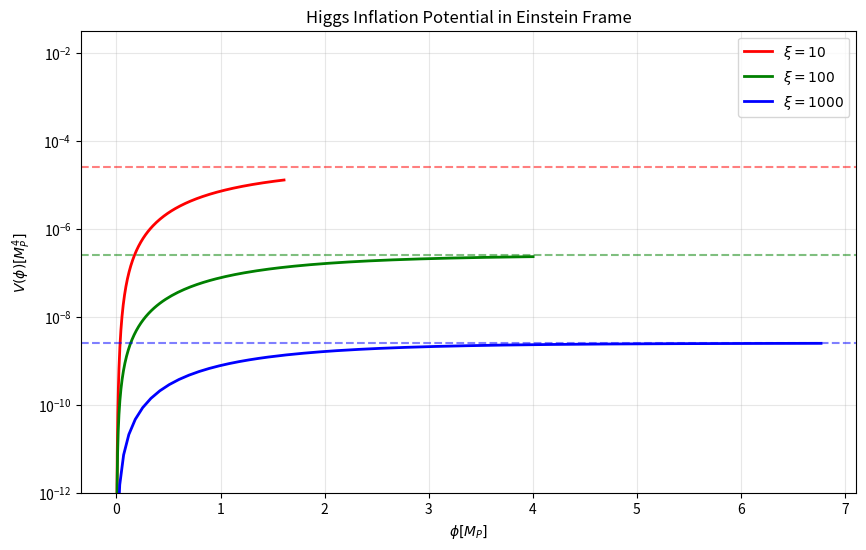

Here is the Python script that generated this plot: (Note: this script raises an exception after producing the figure.)

import numpy as np
import matplotlib.pyplot as plt
from scipy.integrate import quad

def dphi_dpsi(psi, xi):
    """
    Returns d(phi)/d(psi) given psi and xi.
    """
    # dphi/dpsi = sqrt(1 + xi*psi^2 + 6*xi^2*psi^2) / (1 + xi*psi^2)
    num = np.sqrt(1 + xi * psi**2 * (1 + 6 * xi))
    den = 1 + xi * psi**2
    return num / den

def get_phi_from_psi(psi_val, xi):
    """
    Integrates dphi/dpsi from 0 to psi_val to get phi(psi_val).
    """
    if psi_val == 0:
        return 0.0
    res, err = quad(dphi_dpsi, 0, psi_val, args=(xi,))
    return res

def potential_jordan(psi, lam, v):
    """
    SSB Potential in Jordan frame: V(psi) = lambda/4 * (psi^2 - v^2)^2
    """
    return (lam / 4.0) * (psi**2 - v**2)**2

def potential_einstein(psi, xi, lam, v):
    """
    Potential in Einstein frame: V_E(phi) = V_J(psi) / Omega^4
    Omega^2 = 1 + xi * psi^2
    """
    v_j = potential_jordan(psi, lam, v)
    omega2 = 1 + xi * psi**2
    return v_j / (omega2**2)

def plot_inflationary_regime():
    print("Plotting potential in inflationary regime (large field)...")
    
    # Parameters
    # We choose a range of xi. The plateau height is ~ lambda / (4 xi^2).
    # If we keep lambda fixed, the potentials will have vastly different heights.
    # To make them comparable or just to show the shape, we can plot V / V_plateau or just raw V.
    # Let's plot raw V to show the suppression by xi.
    
    xi_values = [10, 100, 1000] 
    lam = 0.01
    v_vev = 1.0e-16 # negligible here
    
    # We want to cover the transition region where xi*psi^2 ~ 1.
    # For xi=1000, psi ~ 0.03. For xi=10, psi ~ 0.3.
    # So psi up to 0.5 or 1.0 should cover the transition for all these.
    
    psi_mesh = np.linspace(0, 0.5, 200)
    
    plt.figure(figsize=(10, 6))
    colors = ['r', 'g', 'b', 'k']
    
    for idx, xi in enumerate(xi_values):
        phi_mesh = []
        v_e_mesh = []
        
        print(f"Calculating for xi = {xi}...")
        for psi in psi_mesh:
            phi = get_phi_from_psi(psi, xi)
            v_e = potential_einstein(psi, xi, lam, v_vev)
            
            phi_mesh.append(phi)
            v_e_mesh.append(v_e)
            
        label_str = f'$\\xi = {xi}$'
        plt.plot(phi_mesh, v_e_mesh, color=colors[idx % len(colors)], label=label_str, linewidth=2)
        
        # Calculate asymptotic plateau value for this xi
        # V_inf = lambda / (4 * xi^2)
        v_plateau = lam / (4 * xi**2)
        plt.axhline(y=v_plateau, color=colors[idx % len(colors)], linestyle='--', alpha=0.5)

    plt.xlabel(r'$\phi [M_P]$')
    plt.ylabel(r'$V(\phi) [M_P^4]$')
    plt.title(r'Higgs Inflation Potential in Einstein Frame')
    plt.legend()
    plt.grid(True, alpha=0.3)
    
    # The y-values will be quite different (10^-6 vs 10^-10 etc). 
    # Log scale y?
    plt.yscale('log')
    plt.ylim(bottom=1e-12) # Cutoff to avoid -inf from log(0) at origin if we had exactly 0, but we start at 0
    # Actually at phi=0, V=0. Linear might be better if we want to see the shape starting from 0.
    # But the plateaus differ by orders of magnitude. 
    # Let's try log scale for Y to see all plateaus, but need to handle V=0.
    # Actually, for psi=0, V=constant (small). V_E ~ lambda/4 * v^4 ~ 10^-66.
    # Log scale will be dominated by the 10^-66 to 10^-8 range.
    # Let's stick to log scale but setting bottom limit reasonable, like 1e-15 or just auto.
    # Wait, the plateau for xi=1000 is 0.01 / (4 * 10^6) = 2.5e-9.
    # The plateau for xi=10 is 0.01 / (4 * 100) = 2.5e-5.
    # So log scale is necessary.
    
    output_file = "plots/nmc_potential_inflationary.png"
    plt.savefig(output_file)
    print(f"Plot saved to {output_file}")

if __name__ == "__main__":
    plot_inflationary_regime()
